Run: headless pygame with SDL's dummy video driver; simulated clock (each Clock.tick advances the game by its frame time, no real sleeping); random seed 0; keys injected as events and as key.get_pressed() state; mouse plan: one left click at the window centre at the start of phase 2, then a move to the lower-right quarter at the start of phase 3.
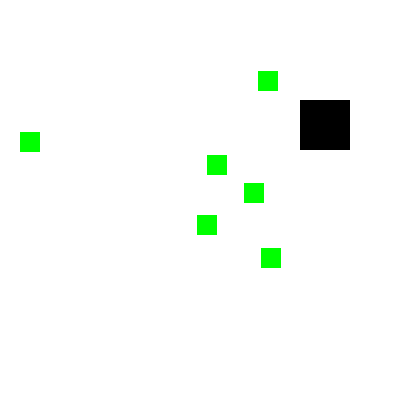
Frame 1 of 4 · flips 1–60 · no input
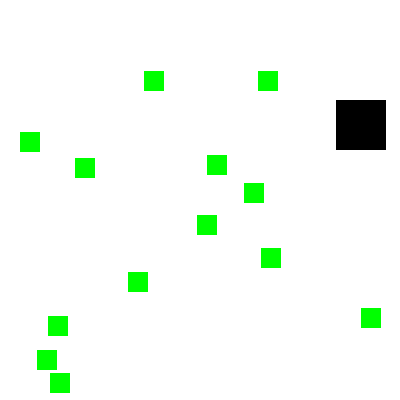
Frame 2 of 4 · flips 61–180 · clicked the window centre · tapped SPACE, RETURN · held RIGHT (→), D
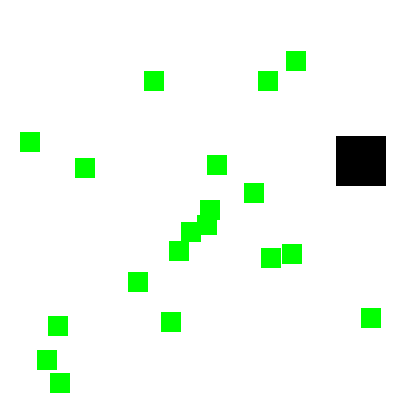
Frame 3 of 4 · flips 181–300 · moved the mouse to the lower-right quarter · held DOWN (↓), S
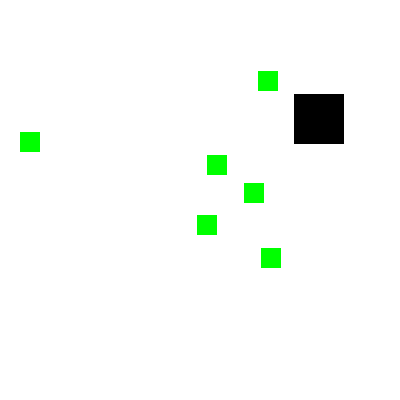
Frame 4 of 4 · flips 301–420 · held LEFT (←), A, UP (↑), W

The pygame program that drew these frames:

# PyGame Collision Detection Practice, Linda Cooper, January 11 2022, 2:23pm, v2.0

import pygame, sys, random
from pygame.locals import *

# Setup PyGame
pygame.init()
mainClock = pygame.time.Clock()

# Setup the PyGame Window
WINDOWWIDTH = 400
WINDOWHEIGHT = 400
windowSurface = pygame.display.set_mode((WINDOWWIDTH, WINDOWHEIGHT), 0, 32)
pygame.display.set_caption('Collision Detection 2022')

# Setup colors.
BLACK = (0, 0, 0)
GREEN = (0, 255, 0)
WHITE = (255, 255, 255)

# Setup the player and food data structures.
foodCounter = 0
NEWFOOD = 40
FOODSIZE = 20
player = pygame.Rect(300, 100, 50, 50)
foods = []

for i in range(20):
    foods.append(pygame.Rect(random.randint(0, WINDOWWIDTH - FOODSIZE), random.randint(0, WINDOWHEIGHT - FOODSIZE), FOODSIZE, FOODSIZE))

# Movement Variables
moveLeft = False
moveRight = False
moveUp = False
moveDown = False

MOVESPEED = 6

# Run the game loop.
while True:
    # Check for events.
    for event in pygame.event.get():
        if event.type == QUIT:
            pygame.quit()
            sys.exit()
        if event.type == KEYDOWN:
            # Change the keyboard variables.
            if event.key == K_LEFT or event.key == K_a:
                moveRight = False
                moveLeft = True
            if event.key == K_RIGHT or event.key == K_d:
                moveLeft = False
                moveRight = True
            if event.key == K_UP or event.key == K_w:
                moveDown = False
                moveUp = True
            if event.key == K_DOWN or event.key == K_s:
                moveUp = False
                moveDown = True
        if event.type == KEYUP:
            if event.key == K_ESCAPE:
                pygame.quit()
                sys.exit()
            # Check to see if the player has stopped moving.
            if event.key == K_LEFT or event.key == K_a:
                moveLeft = False
            if event.key == K_RIGHT or event.key == K_d:
                moveRight = False
            if event.key == K_RIGHT or event.key == K_w:
                moveUp = False
            if event.key == K_RIGHT or event.key == K_s:
                moveDown = False
            if event.key == K_x:
                player.top = random.randint(0, WINDOWHEIGHT - player.height)
                player.left = random.randint(0, WINDOWWIDTH - player.width)

        if event.type == MOUSEBUTTONUP:
            foods.append(pygame.Rect(event.pos[0], event.pos[1], FOODSIZE, FOODSIZE))

    foodCounter += 1
    if foodCounter >= NEWFOOD:
    # Add new food.
        foodCounter = 0
        foods.append(pygame.Rect(random.radint(0, WINDOWWIDTH - FOODSIZE), randome.randint(0, WINDOWHEIGHT - FOODSIZE), FOODSIZE, FOODSIZE))

    # Draw white background on Window Surface.
    windowSurface.fill(WHITE)

# Move the player.
    if moveDown and player.bottom < WINDOWHEIGHT:
        player.top += MOVESPEED
    if moveUp and player.top > 0:
        player.top -= MOVESPEED
    if moveLeft and player.left > 0:
        player.left -= MOVESPEED
    if moveRight and player.right < WINDOWWIDTH:
        player.right += MOVESPEED

# Draw the player on the surface.
    pygame.draw.rect(windowSurface, BLACK, player)

# Check for player colliding with food(s).
    for food in foods[:]:
        if player.colliderect(food):
            foods.remove(food)

# Draw the food.
    for i in range(len(foods)):
        pygame.draw.rect(windowSurface, GREEN, foods[i])

    # Draw the window to the screen.
        pygame.display.update()
        mainClock.tick(40)    
